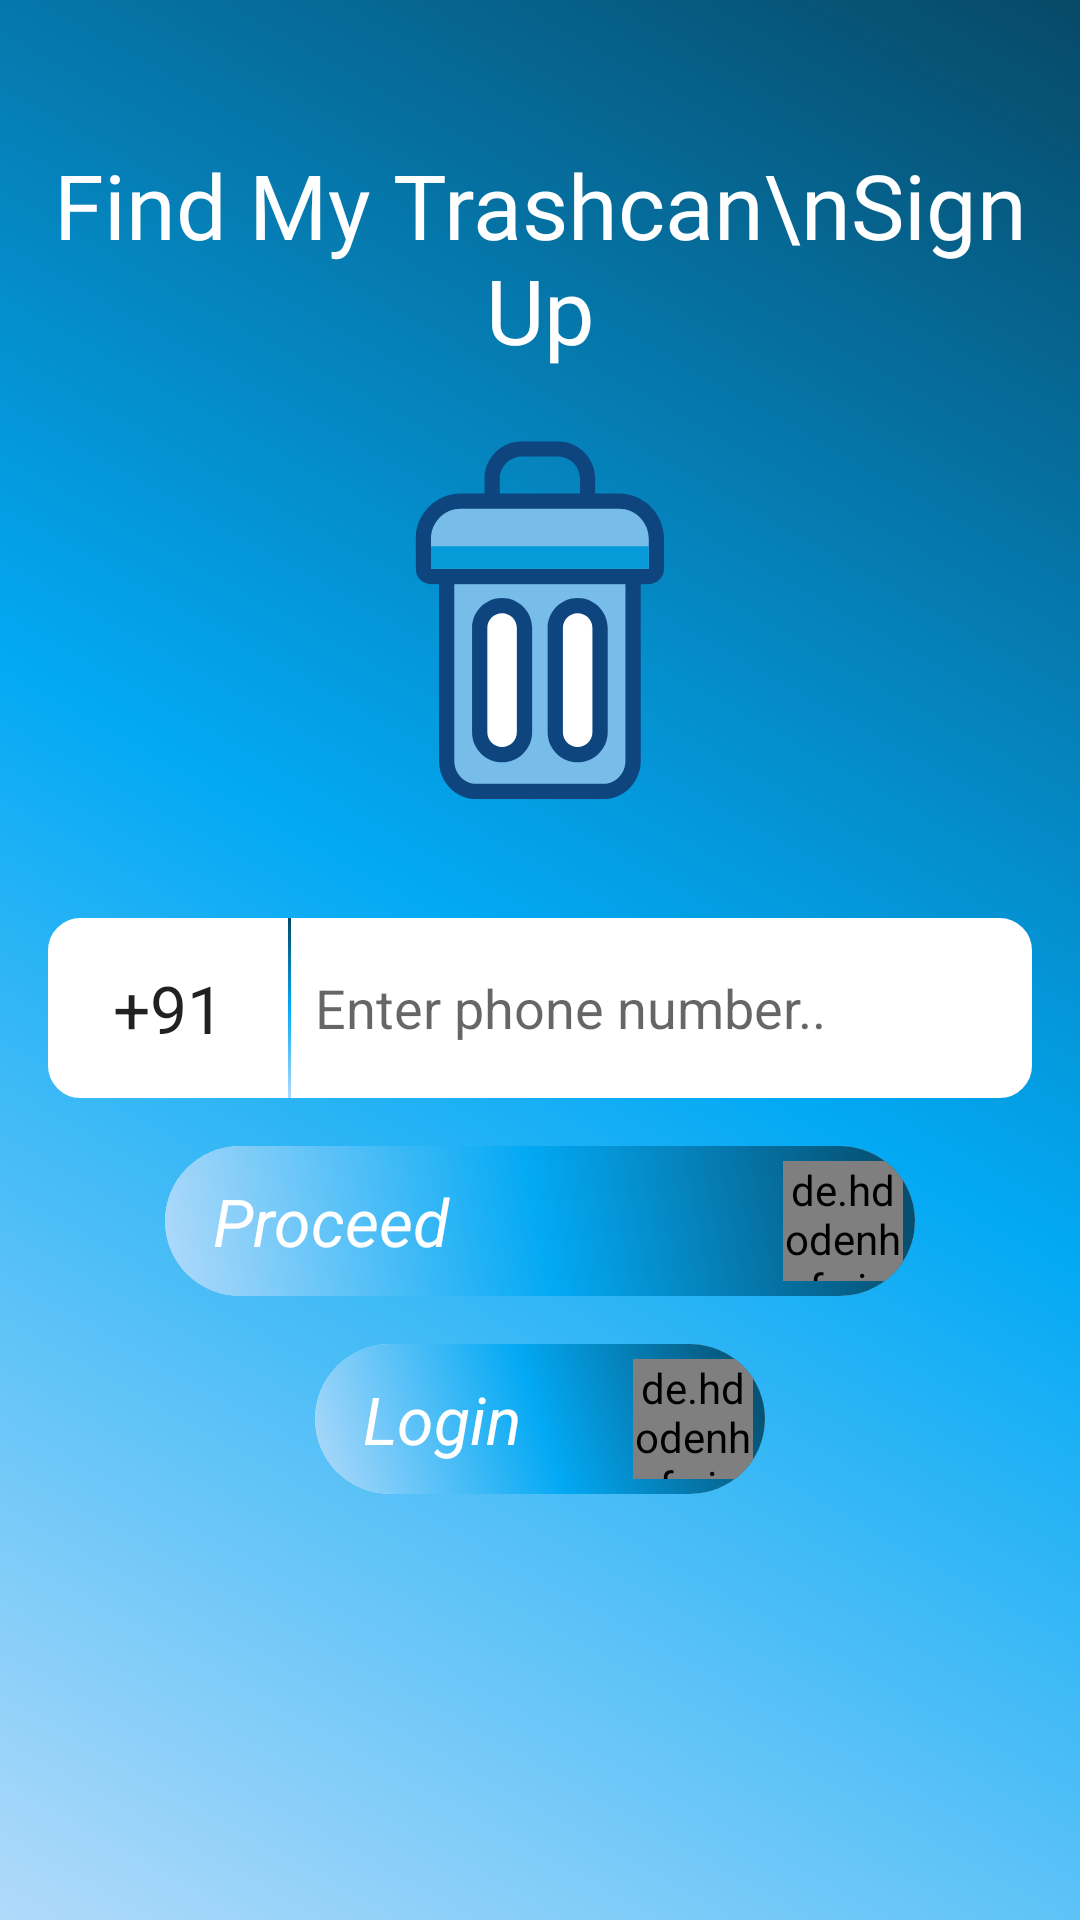

The Android layout XML behind this screen, and the referenced resources:
<!-- AndroidManifest.xml: application theme Theme.FindMyTrash -->
<!-- res/layout/activity_phone_number.xml -->
<?xml version="1.0" encoding="utf-8"?>
<ScrollView xmlns:android="http://schemas.android.com/apk/res/android"
    xmlns:app="http://schemas.android.com/apk/res-auto"
    xmlns:tools="http://schemas.android.com/tools"
    android:layout_width="match_parent"
    android:layout_height="match_parent"
    android:background="@drawable/gradient_btn"
    android:fillViewport="true"
    tools:context=".Login.PhoneNumber_Activity">

    <RelativeLayout
        android:layout_width="match_parent"
        android:layout_height="match_parent">
        <TextView
            android:layout_width="match_parent"
            android:layout_height="wrap_content"
            android:id="@+id/info"
            android:fontFamily="@font/custom_font"
            android:layout_marginTop="48dp"
            android:text="Find My Trashcan\nSign Up"
            android:textColor="@color/white"
            android:textSize="30dp"
            android:gravity="center"/>

        <ImageView
            android:layout_width="500px"
            android:layout_below="@id/info"
            android:id="@+id/image"
            android:layout_centerHorizontal="true"
            android:layout_height="500px"
            android:src="@drawable/ic_svg_trash"/>

    <LinearLayout
        android:layout_width="match_parent"
        android:layout_centerHorizontal="true"
        android:layout_below="@id/image"
        android:id="@+id/ll"
        android:layout_height="wrap_content"
        android:gravity="center"
        android:orientation="vertical"
        tools:ignore="ScrollViewSize">




        <EditText
            android:layout_width="match_parent"
            android:id="@+id/name"
            android:layout_margin="16dp"
            android:padding="8dp"
            android:visibility="gone"
            android:background="@drawable/border4"
            android:maxLines="1"
            android:inputType="text"
            android:layout_height="60dp"
            android:gravity="center_vertical"
            android:hint="Enter your name..">
        </EditText>

        <LinearLayout
            android:layout_width="match_parent"
            android:layout_height="wrap_content"
            android:layout_margin="16dp"

            android:gravity="center"
            android:orientation="horizontal">


            <EditText
                android:id="@+id/countryCodeBox"
                android:layout_width="80dp"
                android:maxLength="3"
                android:maxLines="1"
                android:textSize="22sp"
                android:layout_height="60dp"
                android:inputType="phone"
                android:background="@drawable/border1"
                android:padding="8dp"
                android:gravity="center"
                android:text="+91">
            </EditText>

            <View
                android:layout_width="1dp"
                android:layout_height="match_parent"
                android:background="@drawable/gradient_btn"/>

            <EditText
                android:layout_width="match_parent"
                android:id="@+id/phoneNumberBox"
                android:padding="8dp"
                android:imeOptions="actionDone"
                android:background="@drawable/border2"
                android:maxLength="10"
                android:maxLines="1"
                android:importantForAutofill="no"
                android:inputType="phone"
                android:layout_height="60dp"
                android:gravity="center_vertical"
                android:hint="Enter phone number..">
            </EditText>


        </LinearLayout>


        <FrameLayout
            android:layout_width="match_parent"
            android:id="@+id/frame"
            android:layout_height="wrap_content">
            <androidx.cardview.widget.CardView
                android:layout_width="250dp"
                android:id="@+id/signup_btn"
                android:layout_height="50dp"
                app:cardElevation="0dp"
                android:layout_gravity="center"
                app:cardCornerRadius="100dp">


                <RelativeLayout
                    android:layout_width="match_parent"
                    android:layout_height="match_parent"
                    android:background="@drawable/gradient_btn">

                    <TextView
                        android:layout_width="wrap_content"
                        android:layout_height="match_parent"
                        android:gravity="center_vertical"
                        android:paddingStart="16dp"
                        android:text="Proceed"
                        android:textColor="@color/white"
                        android:textSize="22sp"
                        android:textStyle="italic">

                    </TextView>

                    <de.hdodenhof.circleimageview.CircleImageView xmlns:app="http://schemas.android.com/apk/res-auto"
                        android:layout_width="40dp"
                        android:layout_height="40dp"
                        android:layout_marginEnd="4dp"
                        android:src="@drawable/ic_arrow"
                        android:background="@drawable/white_circulatr_back"
                        android:layout_alignParentRight="true"
                        android:layout_centerVertical="true"
                        app:civ_border_color="@color/white"
                        app:civ_border_width="2dp" />

                </RelativeLayout>

            </androidx.cardview.widget.CardView>


            <ProgressBar
                android:layout_width="35dp"
                android:layout_gravity="center"
                android:layout_height="35dp"
                android:indeterminateTint="#FFC107"
                android:id="@+id/progressBar"
                android:visibility="gone"/>



        </FrameLayout>





    </LinearLayout>

        <androidx.cardview.widget.CardView
            android:layout_width="150dp"
            android:id="@+id/login_btn"
            android:layout_below="@id/ll"

            android:layout_height="50dp"
            android:layout_centerHorizontal="true"
            android:layout_marginTop="16dp"
            app:cardElevation="0dp"
            app:cardCornerRadius="100dp">


            <RelativeLayout
                android:layout_width="match_parent"
                android:layout_height="match_parent"
                android:background="@drawable/gradient_btn">

                <TextView
                    android:id="@+id/login_info"
                    android:layout_width="wrap_content"
                    android:layout_height="match_parent"
                    android:gravity="center_vertical"
                    android:paddingStart="16dp"
                    android:text="Login"
                    android:textColor="@color/white"
                    android:textSize="22sp"
                    android:textStyle="italic">

                </TextView>

                <de.hdodenhof.circleimageview.CircleImageView xmlns:app="http://schemas.android.com/apk/res-auto"
                    android:layout_width="40dp"
                    android:layout_height="40dp"
                    android:layout_marginEnd="4dp"
                    android:src="@drawable/ic_arrow"
                    android:background="@drawable/white_circulatr_back"
                    android:layout_alignParentRight="true"
                    android:layout_centerVertical="true"
                    app:civ_border_color="@color/white"
                    app:civ_border_width="2dp" />

            </RelativeLayout>

        </androidx.cardview.widget.CardView>

        <View
            android:id="@+id/view"
            android:layout_width="match_parent"
            android:layout_height="match_parent"
            android:alpha="0.0"
            android:background="@color/white"
            android:elevation="10dp">

        </View>


    </RelativeLayout>



</ScrollView>
<!-- resources referenced by this layout -->
<resources>
  <!-- drawable border1 (drawable) -->
  <?xml version="1.0" encoding="UTF-8"?>
  <shape xmlns:android="http://schemas.android.com/apk/res/android"
      android:shape="rectangle">
      <solid android:color="@color/white"/>
      <stroke android:width="1.5dp" android:color="@color/white"/>
      <corners android:topLeftRadius="10dp"
          android:bottomLeftRadius="10dp"/>
  
  
  </shape>
  <!-- drawable border2 (drawable) -->
  <?xml version="1.0" encoding="UTF-8"?>
  <shape xmlns:android="http://schemas.android.com/apk/res/android"
      android:shape="rectangle">
      <solid android:color="@color/white"/>
      <stroke android:width="1.5dp" android:color="@color/white"/>
      <corners android:bottomRightRadius="10dp"
          android:topRightRadius="10dp"/>
  
  
  </shape>
  <!-- drawable border4 (drawable) -->
  <?xml version="1.0" encoding="UTF-8"?>
  <shape xmlns:android="http://schemas.android.com/apk/res/android"
      android:shape="rectangle">
      <solid android:color="@color/white"/>
      <stroke android:width="1.5dp" android:color="@color/white"/>
      <corners android:radius="10dp"/>
  
  
  </shape>
  <!-- drawable gradient_btn (drawable) -->
  <?xml version="1.0" encoding="utf-8"?>
  <shape xmlns:android="http://schemas.android.com/apk/res/android"
      android:shape="rectangle">
      <gradient android:angle="45"
          android:startColor="#B1DAFA"
          android:centerColor="#03A9F4"
          android:endColor="#074967"/>
  
  </shape>
  <!-- drawable ic_arrow (drawable) -->
  <vector android:autoMirrored="true" android:height="24dp"
      android:tint="#03A9F4" android:viewportHeight="24"
      android:viewportWidth="24" android:width="24dp" xmlns:android="http://schemas.android.com/apk/res/android">
      <path android:fillColor="@android:color/white" android:pathData="M6.23,20.23l1.77,1.77l10,-10l-10,-10l-1.77,1.77l8.23,8.23z"/>
  </vector>
  <!-- drawable ic_svg_trash: vector/xml drawable (drawable, 4955 chars, omitted) -->
  <style name="Theme.FindMyTrash" parent="Theme.MaterialComponents.Light.NoActionBar">
          <item name="android:forceDarkAllowed" tools:targetApi="q">false</item>
          
          <item name="colorPrimary">@color/purple_500</item>
          <item name="colorPrimaryVariant">@color/white</item>
  
          <item name="colorOnPrimary">@color/white</item>
          
          <item name="colorSecondary">@color/teal_200</item>
          <item name="colorSecondaryVariant">@color/teal_700</item>
          <item name="colorOnSecondary">@color/black</item>
          <item name="android:statusBarColor" tools:targetApi="l">@android:color/transparent</item>
  
          
          <item name="android:windowLightStatusBar" tools:ignore="NewApi">true</item>
      </style>
  <!-- not gathered from this repository: default colours our renderer supplied (Android Studio template values) -->
  <color name="purple_500">#FF6200EE</color>
  <color name="teal_200">#FF03DAC5</color>
  <color name="teal_700">#FF018786</color>
  <color name="black">#FF000000</color>
  <color name="white">#FFFFFFFF</color>
</resources>
